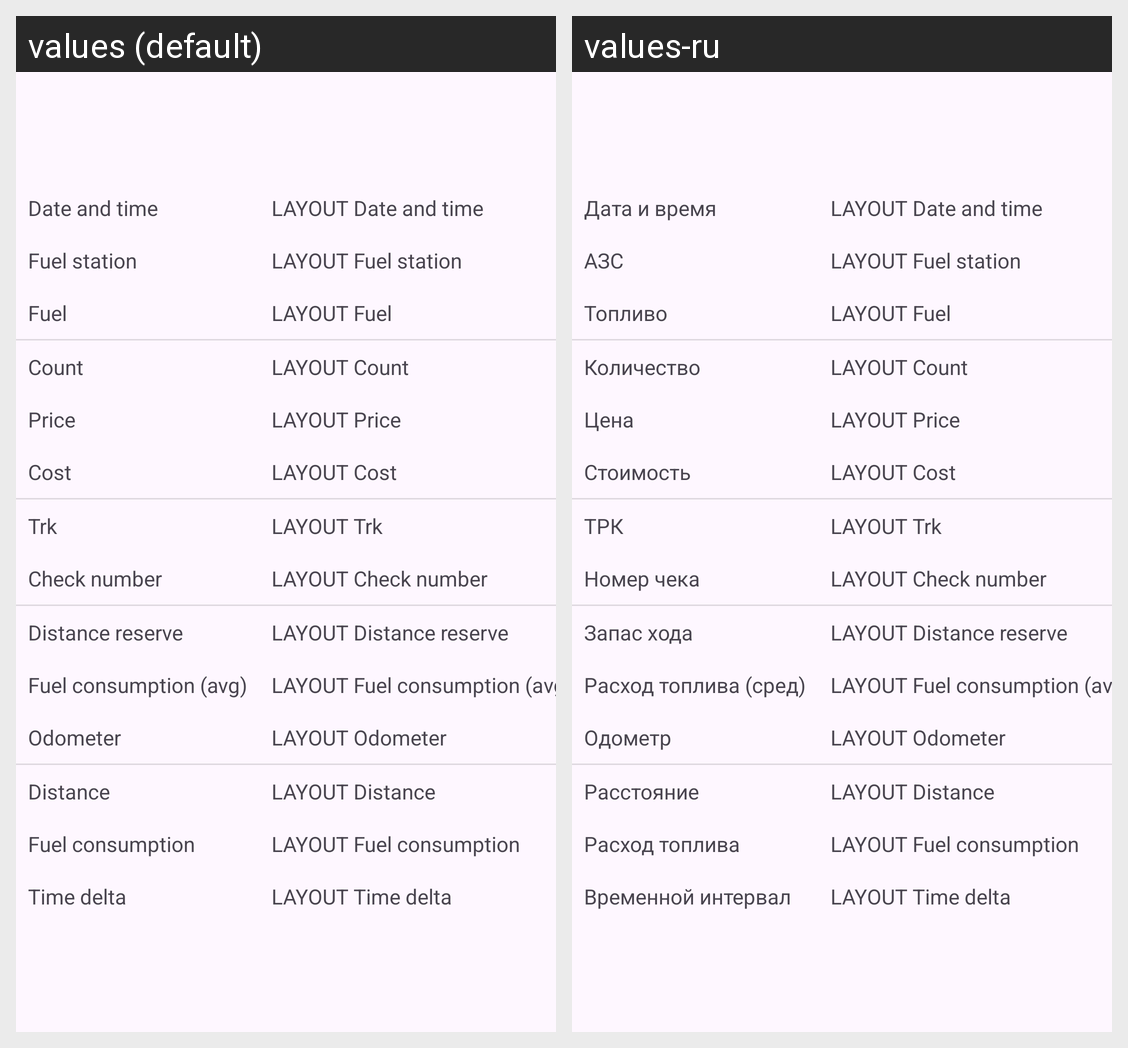

This grid shows one Android layout under two languages. Give, for every string resource on the screen, its name, the default text and each shown locale's text.
Android screen res/layout/car_show_refuel.xml rendered under 2 locales, left to right: values (default), values-ru. Device: Nexus 5 (rendered at 1080×1920; each locale shown at half size, 540×960, under a caption strip naming it); theme Theme.VNSR.
Strings drawn on this screen, with the default value and each locale's value (text and hints the layout hard-codes, and strings that could not be matched under every locale, appear in the picture but are not listed):

lbl_date_time
  values: Date and time
  values-ru: Дата и время

lbl_fuel_station
  values: Fuel station
  values-ru: АЗС

lbl_fuel
  values: Fuel
  values-ru: Топливо

lbl_count
  values: Count
  values-ru: Количество

lbl_price
  values: Price
  values-ru: Цена

lbl_cost
  values: Cost
  values-ru: Стоимость

lbl_trk
  values: Trk
  values-ru: ТРК

lbl_check_number
  values: Check number
  values-ru: Номер чека

lbl_distance_reserve
  values: Distance reserve
  values-ru: Запас хода

lbl_fuel_consumption_avg
  values: Fuel consumption (avg)
  values-ru: Расход топлива (сред)

lbl_odometer
  values: Odometer
  values-ru: Одометр

lbl_distance
  values: Distance
  values-ru: Расстояние

lbl_fuel_consumption
  values: Fuel consumption
  values-ru: Расход топлива

lbl_time_delta
  values: Time delta
  values-ru: Временной интервал
